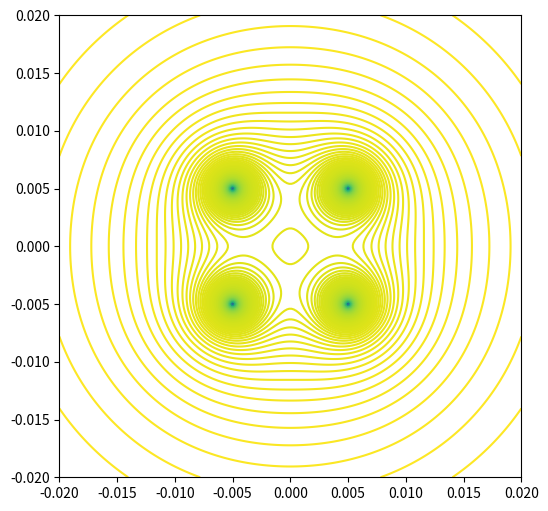

The matplotlib source for this figure:
import numpy as np
import matplotlib.pyplot as plt

k = 9e9
q = -1e-9

cargas = [
    (q, 0.005, 0.005),
    (q, -0.005, 0.005),
    (q, -0.005, -0.005),
    (q, 0.005, -0.005),
]

x_vals = np.linspace(-0.02, 0.02, 200)
y_vals = np.linspace(-0.02, 0.02, 200)
x, y = np.meshgrid(x_vals, y_vals)

V = np.zeros_like(x)
for qi, xi, yi in cargas:
    r = np.sqrt((x - xi) ** 2 + (y - yi) ** 2) + 1e-20
    V += k * qi / r

zmax = np.max(V)
zmin = np.min(V)
dz = (zmax - zmin) / 400
nivel = np.arange(zmin, zmax, dz)

plt.figure(figsize=(6, 6))
plt.contour(x, y, V, nivel)
plt.scatter([c[1] for c in cargas], [c[2] for c in cargas], c="red")
plt.axis("square")
plt.show()
